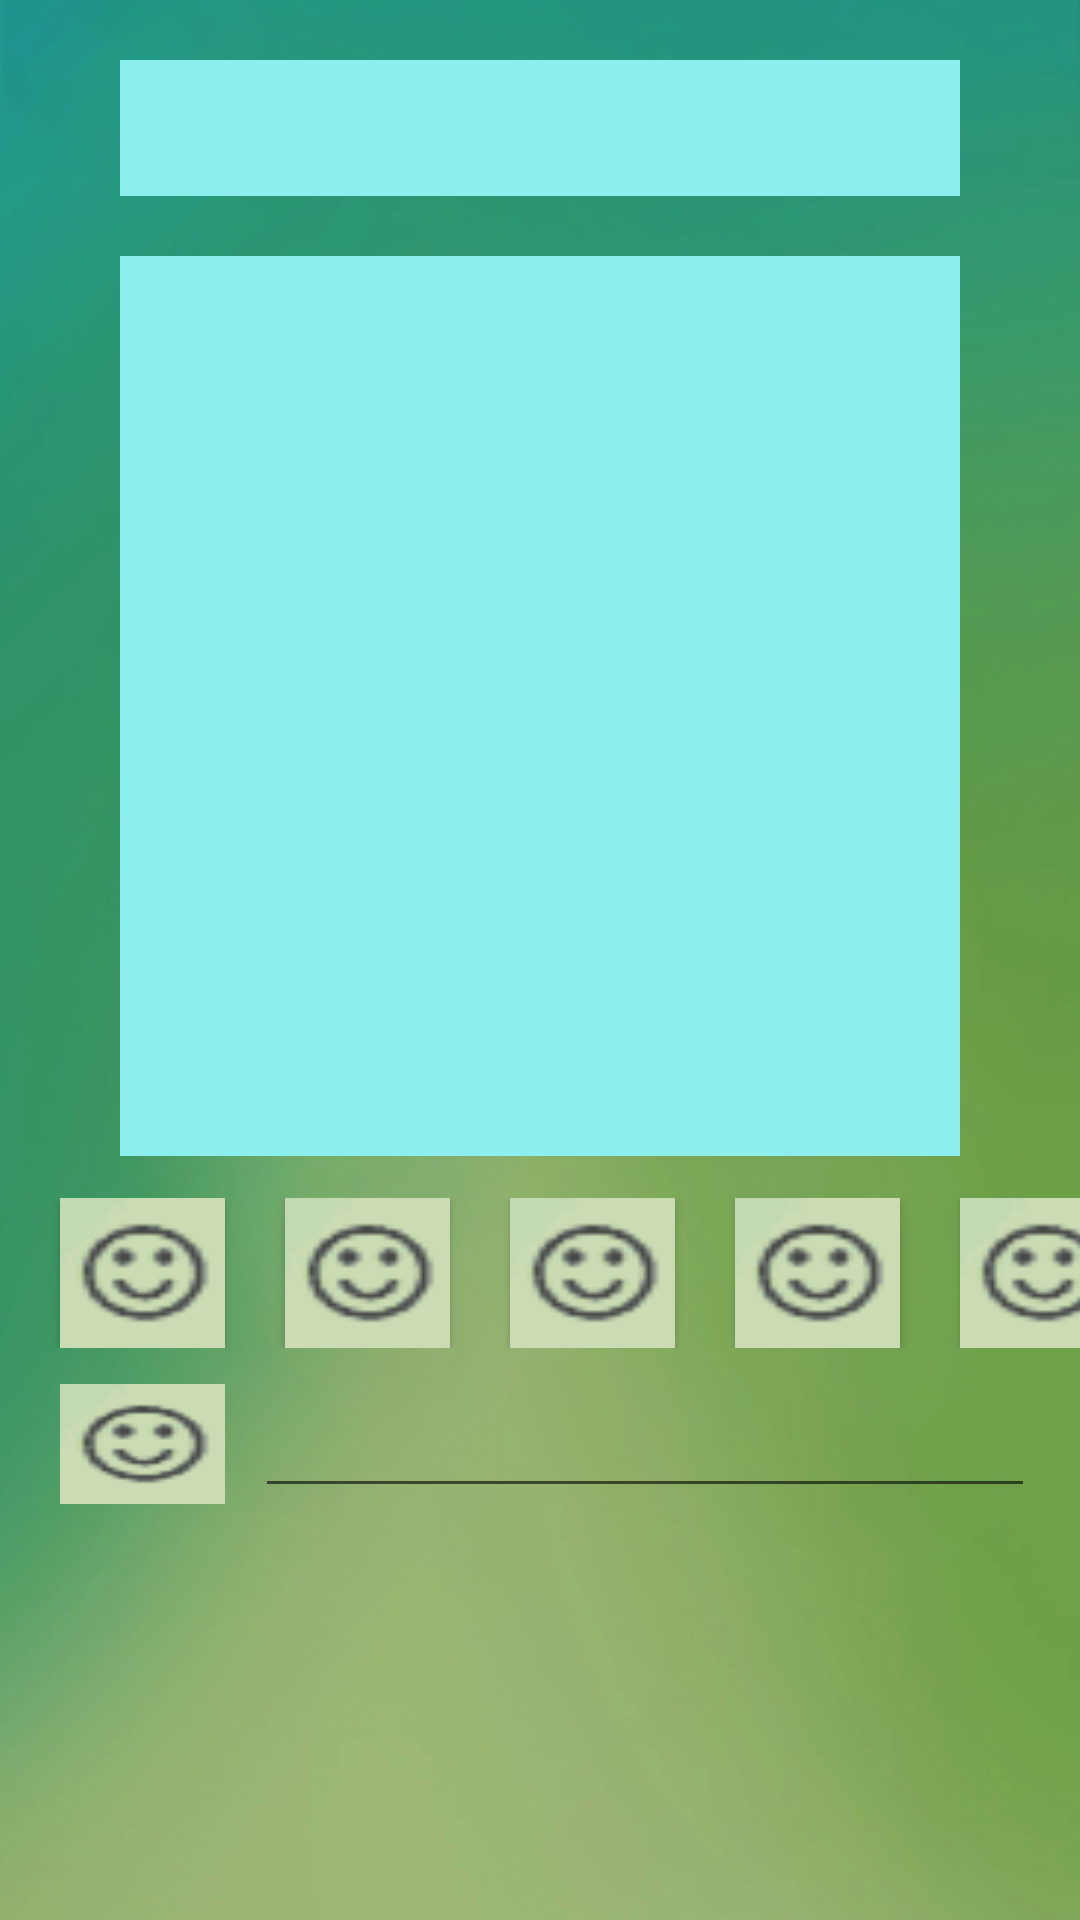

Here is an Android app screen rendered from its layout file. Give the layout XML and the strings, colors and styles it references.
<!-- AndroidManifest.xml: application theme AppTheme -->
<!-- res/layout/communicate.xml -->
<?xml version="1.0" encoding="utf-8"?>
<LinearLayout xmlns:android="http://schemas.android.com/apk/res/android"
    android:orientation="vertical" android:layout_width="match_parent"
    android:layout_height="match_parent"
    android:background="@mipmap/backgroundtwo">
    <LinearLayout
        android:layout_width="match_parent"
        android:layout_height="wrap_content"
        android:orientation="vertical"
        >

        <EditText
            android:layout_width="match_parent"
            android:layout_height="wrap_content"
            android:background="@color/colorPrimaryDark"
            android:textSize="34dp"
            android:layout_marginLeft="40dp"
            android:layout_marginTop="20dp"
            android:layout_marginRight="40dp"
            />
        <EditText
            android:layout_width="match_parent"
            android:layout_height="wrap_content"
            android:layout_marginLeft="40dp"
            android:layout_marginTop="20dp"
            android:layout_marginRight="40dp"
            android:height="300dp"
            android:background="@color/colorPrimaryDark"
            />
        <LinearLayout
            android:layout_width="match_parent"
            android:layout_height="wrap_content"
            android:orientation="horizontal"
            android:layout_marginTop="14dp"
            >

            <Button
                android:layout_width="55dp"
                android:layout_height="50dp"
                android:background="@mipmap/smilling"
                android:layout_marginLeft="20dp"
                />
            <Button
                android:layout_width="55dp"
                android:layout_height="50dp"
                android:background="@mipmap/smilling"
                android:layout_marginLeft="20dp"
                />
            <Button
                android:layout_width="55dp"
                android:layout_height="50dp"
                android:background="@mipmap/smilling"
                android:layout_marginLeft="20dp"
                />

            <Button
                android:layout_width="55dp"
                android:layout_height="50dp"
                android:background="@mipmap/smilling"
                android:layout_marginLeft="20dp"
                />

            <Button
                android:layout_width="55dp"
                android:layout_height="50dp"
                android:background="@mipmap/smilling"
                android:layout_marginLeft="20dp"
                />
        </LinearLayout>

        <LinearLayout
            android:layout_width="match_parent"
            android:layout_height="wrap_content"
            android:layout_marginTop="12dp"
            android:orientation="horizontal"
            android:layout_marginBottom="5dp"
            >
            <ImageView
                android:layout_width="55dp"
                android:layout_height="40dp"
                android:background="@mipmap/smilling"
                android:layout_marginLeft="20dp"
                />
            <EditText
                android:layout_width="260dp"
                android:layout_height="wrap_content"
                android:layout_marginLeft="10dp"
                />
        </LinearLayout>
    </LinearLayout>

</LinearLayout>
<!-- resources referenced by this layout -->
<resources>
  <color name="colorPrimaryDark">#8DEEEE</color>
  <!-- mipmap backgroundtwo: jpg bitmap (drawable-xhdpi, 24800 bytes) -->
  <!-- mipmap smilling: png bitmap (mipmap-xhdpi, 784 bytes) -->
  <style name="AppTheme" parent="Theme.AppCompat.Light.NoActionBar">
          
          <item name="colorPrimary">@color/colorPrimary</item>
          <item name="colorPrimaryDark">@color/colorPrimaryDark</item>
          <item name="colorAccent">@color/colorAccent</item>
      </style>
  <color name="colorPrimary">#8DEEEE</color>
  <color name="colorAccent">#CD8C95</color>
</resources>
